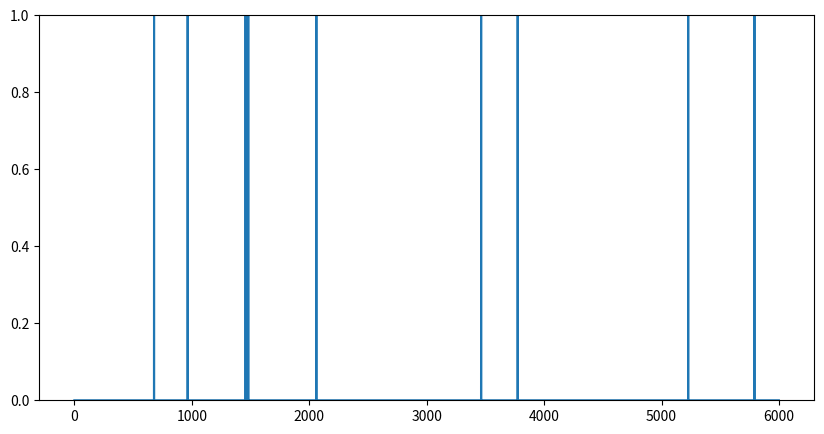
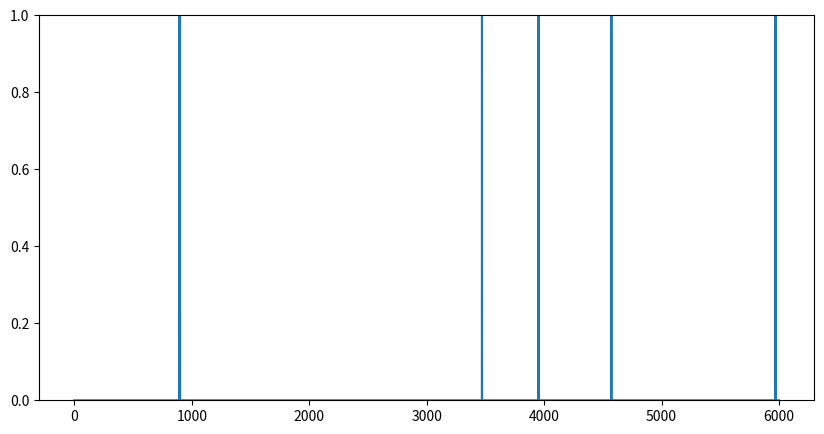

Write the Python code that produced these figures, in order.
import numpy as np
from scipy import signal as ss
from scipy.stats import zscore
import matplotlib.pyplot as plt

def make_noise(num_traces=10, num_samples=1000, scale=2):
    np.random.seed(1)
    
    num_samples = num_samples+2000
    # Normalised Frequencies
    # fv = np.linspace(0, 1, 40)
    # Amplitudes Of '1/f'                                
    # a = 1/(1+2*fv)                
    # Filter Numerator Coefficients              
    # b = ss.firls(43, fv, a)                                   

    B = [0.049922035, -0.095993537, 0.050612699, -0.004408786]
    A = [1, -2.494956002,   2.017265875,  -0.522189400]

    invfn = np.zeros((num_traces,num_samples))

    for i in np.arange(0,num_traces):
        # Create White Noise
        wn = np.random.normal(loc=1, scale=scale, size=num_samples)  # scale=0.5
        # Create '1/f' Noise
        invfn[i,:] = zscore(ss.lfilter(B, A, wn))                          

    return invfn[:,2000:]

for scale in [0.5,5]:
    sample_list = make_noise(num_traces=10, num_samples=6000, scale=scale)

    sample = sample_list[2]
    print(np.mean(sample))
    # plt.figure()
    # plt.plot(sample)

    sample[sample<0] = 0
    sample = sample/np.mean(sample)

    spk_rnd = np.random.default_rng(42)
    FREQ_EXC = 1
    
    counts = spk_rnd.poisson(FREQ_EXC/1000 * sample)
    print(np.mean(sample))
    plt.figure(figsize=(10, 5))
    plt.ylim(0, 1)
    # plt.plot(sample)
    plt.plot(counts)

plt.show()
